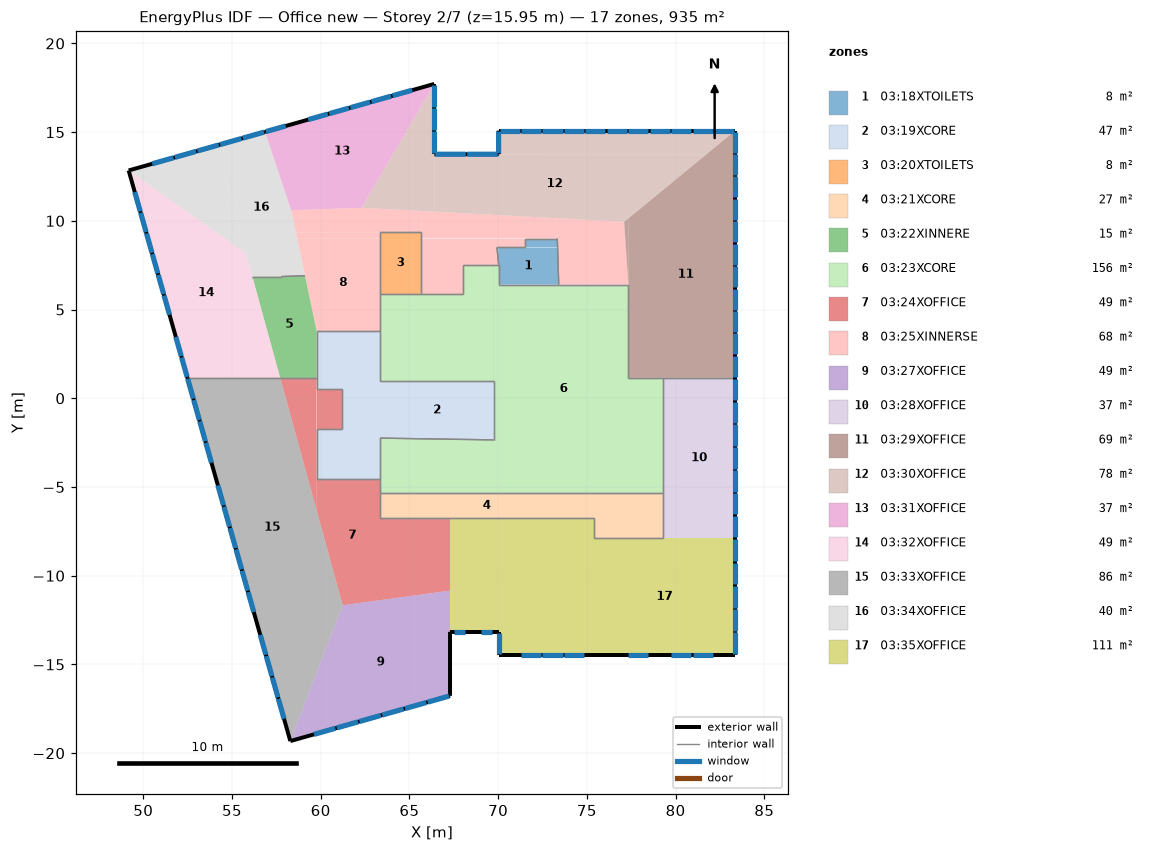
=== STOREY PLAN SPEC (per zone: floor XY polygon, exterior-wall plan segments, windows/doors) ===
zone 1: 03:18XTOILETS  (8.0 m²)
  floor: (70.03, 7.50) (69.93, 8.50) (70.02, 8.50)
  floor: (73.35, 8.50) (71.53, 8.50) (71.53, 9.00) (73.33, 9.00)
  floor: (73.41, 6.40) (70.04, 6.40) (70.02, 8.50) (73.35, 8.50)
  interior walls: 7
zone 2: 03:19XCORE  (47.4 m²)
  floor: (69.74, -2.35) (63.34, -2.25) (63.34, 0.95) (69.74, 0.95)
  floor: (61.20, 0.50) (59.77, 0.50) (59.77, 3.78) (61.20, 3.78)
  floor: (63.34, -1.71) (61.20, -1.71) (61.20, 3.78) (63.34, 3.78)
  floor: (63.34, -4.55) (59.77, -4.55) (59.77, -1.71) (63.34, -1.71)
  interior walls: 13
zone 3: 03:20XTOILETS  (8.0 m²)
  floor: (65.67, 5.90) (63.34, 5.90) (63.34, 9.34) (65.67, 9.34)
  interior walls: 4
zone 4: 03:21XCORE  (27.0 m²)
  floor: (75.38, -6.76) (63.34, -6.76) (63.34, -5.35) (75.38, -5.35)
  floor: (79.28, -7.89) (75.38, -7.89) (75.38, -5.35) (79.28, -5.35)
  interior walls: 7
zone 5: 03:22XINNERE  (15.2 m²)
  floor: (59.12, 6.86) (57.78, 6.86) (59.11, 6.91)
  floor: (59.77, 1.15) (57.71, 1.15) (56.15, 6.86) (59.12, 6.86) (59.77, 3.78)
  interior walls: 4
zone 6: 03:23XCORE  (156.2 m²)
  floor: (79.28, -5.35) (77.34, -5.35) (77.34, 1.15) (79.28, 1.15)
  floor: (77.34, -5.35) (70.04, -5.35) (70.04, 6.40) (77.34, 6.40)
  floor: (69.74, 5.90) (67.99, 5.90) (67.99, 7.50) (69.74, 7.50)
  floor: (69.74, 0.95) (63.34, 0.95) (63.34, 5.90) (69.74, 5.90)
  floor: (70.04, -2.35) (69.74, -2.35) (69.74, 7.50) (70.04, 7.50)
  floor: (70.04, -5.35) (63.34, -5.35) (63.34, -2.25) (70.04, -2.35)
  interior walls: 18
zone 7: 03:24XOFFICE  (49.2 m²)
  floor: (67.29, -10.84) (63.34, -11.38) (63.34, -6.76) (67.29, -6.76)
  floor: (63.34, -11.38) (61.24, -11.67) (59.77, -6.33) (59.77, -4.55) (63.34, -4.55)
  floor: (61.20, -1.71) (59.77, -1.71) (59.77, 0.50) (61.20, 0.50)
  floor: (59.77, -6.33) (57.71, 1.15) (59.77, 1.15)
  interior walls: 10
zone 8: 03:25XINNERSE  (67.9 m²)
  floor: (63.34, 3.78) (59.77, 3.78) (58.67, 9.00) (63.34, 9.00)
  floor: (67.99, 5.90) (65.67, 5.90) (65.67, 7.50) (67.99, 7.50)
  floor: (70.03, 7.50) (65.67, 7.50) (65.67, 8.50) (69.93, 8.50)
  floor: (71.53, 8.50) (65.67, 8.50) (65.67, 9.00) (71.53, 9.00)
  floor: (63.34, 9.00) (58.67, 9.00) (58.60, 9.34) (63.34, 9.34)
  floor: (65.67, 9.34) (58.60, 9.34) (58.33, 10.60) (62.30, 10.74) (65.67, 10.55)
  floor: (73.33, 9.00) (65.67, 9.00) (65.67, 10.55) (73.30, 10.15)
  floor: (77.34, 6.40) (73.41, 6.40) (73.30, 10.15) (77.10, 9.94)
  interior walls: 14
zone 9: 03:27XOFFICE  (48.6 m²)
  floor: (67.29, -16.77) (58.29, -19.32) (61.24, -11.67) (67.29, -10.84)
  exterior wall: (67.29, -16.77) – (67.29, -13.16)  [3.6 m]
  exterior wall: (58.29, -19.32) – (67.29, -16.77)  [9.4 m]
    window: (66.03, -17.12) – (67.24, -16.78)  [3.2 m²]
    window: (64.75, -17.49) – (65.95, -17.15)  [3.2 m²]
    window: (63.47, -17.85) – (64.67, -17.51)  [3.2 m²]
    window: (62.19, -18.21) – (63.39, -17.87)  [3.2 m²]
    window: (60.90, -18.58) – (62.11, -18.24)  [3.2 m²]
    window: (59.62, -18.94) – (60.83, -18.60)  [3.2 m²]
zone 10: 03:28XOFFICE  (36.9 m²)
  floor: (83.36, -7.89) (79.28, -7.89) (79.28, 1.15) (83.36, 1.15)
  exterior wall: (83.36, -7.89) – (83.36, 1.15)  [9.0 m]
    window: (83.36, -0.11) – (83.36, 1.10)  [3.1 m²]
    window: (83.36, -1.40) – (83.36, -0.19)  [3.1 m²]
    window: (83.36, -2.68) – (83.36, -1.48)  [3.1 m²]
    window: (83.36, -3.97) – (83.36, -2.76)  [3.1 m²]
    window: (83.36, -5.26) – (83.36, -4.05)  [3.1 m²]
    window: (83.36, -6.55) – (83.36, -5.34)  [3.1 m²]
    window: (83.36, -7.84) – (83.36, -6.63)  [3.1 m²]
  interior walls: 3
zone 11: 03:29XOFFICE  (69.4 m²)
  floor: (77.34, 6.40) (77.10, 9.94) (77.34, 10.14)
  floor: (83.36, 1.15) (77.34, 1.15) (77.34, 10.14) (83.36, 15.08)
  exterior wall: (83.36, 1.15) – (83.36, 15.08)  [13.9 m]
    window: (83.36, 13.85) – (83.36, 15.03)  [3.0 m²]
    window: (83.36, 12.58) – (83.36, 13.77)  [3.0 m²]
    window: (83.36, 11.32) – (83.36, 12.50)  [3.0 m²]
    window: (83.36, 10.05) – (83.36, 11.24)  [3.0 m²]
    window: (83.36, 8.79) – (83.36, 9.97)  [3.0 m²]
    window: (83.36, 7.53) – (83.36, 8.71)  [3.0 m²]
    window: (83.36, 6.26) – (83.36, 7.45)  [3.0 m²]
    window: (83.36, 5.00) – (83.36, 6.18)  [3.0 m²]
    window: (83.36, 3.74) – (83.36, 4.92)  [3.0 m²]
    window: (83.36, 2.47) – (83.36, 3.66)  [3.0 m²]
    window: (83.36, 1.21) – (83.36, 2.39)  [3.0 m²]
  interior walls: 3
zone 12: 03:30XOFFICE  (78.0 m²)
  floor: (83.36, 15.08) (81.75, 13.76) (70.03, 13.75) (70.02, 15.08)
  floor: (81.75, 13.76) (77.10, 9.94) (66.40, 10.52) (66.40, 13.75)
  floor: (66.40, 10.52) (62.30, 10.74) (66.40, 17.72)
  exterior wall: (83.36, 15.08) – (70.02, 15.08)  [13.3 m]
    window: (71.21, 15.08) – (70.08, 15.08)  [2.9 m²]
    window: (72.42, 15.08) – (71.29, 15.08)  [2.9 m²]
    window: (73.63, 15.08) – (72.50, 15.08)  [2.9 m²]
    window: (74.84, 15.08) – (73.71, 15.08)  [2.9 m²]
    window: (76.05, 15.08) – (74.92, 15.08)  [2.9 m²]
    window: (77.26, 15.08) – (76.13, 15.08)  [2.9 m²]
    window: (78.47, 15.08) – (77.34, 15.08)  [2.9 m²]
    window: (79.68, 15.08) – (78.55, 15.08)  [2.9 m²]
    window: (80.89, 15.08) – (79.76, 15.08)  [2.9 m²]
    window: (82.10, 15.08) – (80.97, 15.08)  [2.9 m²]
    window: (83.31, 15.08) – (82.18, 15.08)  [2.9 m²]
  exterior wall: (70.02, 15.08) – (70.03, 13.75)  [1.3 m]
    window: (70.02, 15.03) – (70.03, 13.81)  [3.2 m²]
  exterior wall: (70.03, 13.75) – (66.40, 13.75)  [3.6 m]
    window: (68.18, 13.75) – (66.46, 13.75)  [4.4 m²]
    window: (69.97, 13.75) – (68.26, 13.75)  [4.4 m²]
  exterior wall: (66.40, 13.75) – (66.40, 17.72)  [4.0 m]
    window: (66.40, 16.43) – (66.40, 17.66)  [3.1 m²]
    window: (66.40, 15.12) – (66.40, 16.35)  [3.1 m²]
    window: (66.40, 13.81) – (66.40, 15.04)  [3.1 m²]
zone 13: 03:31XOFFICE  (36.6 m²)
  floor: (62.30, 10.74) (58.33, 10.60) (56.86, 15.01) (66.40, 17.72)
  exterior wall: (66.40, 17.72) – (56.86, 15.01)  [9.9 m]
    window: (58.03, 15.34) – (56.91, 15.03)  [2.9 m²]
    window: (60.41, 16.02) – (59.29, 15.70)  [2.9 m²]
    window: (61.59, 16.35) – (60.48, 16.04)  [2.9 m²]
    window: (62.78, 16.69) – (61.67, 16.38)  [2.9 m²]
    window: (63.97, 17.03) – (62.86, 16.71)  [2.9 m²]
    window: (65.16, 17.36) – (64.05, 17.05)  [2.9 m²]
zone 14: 03:32XOFFICE  (49.2 m²)
  floor: (57.71, 1.15) (52.49, 1.15) (49.18, 12.84) (55.79, 8.16)
  exterior wall: (49.18, 12.84) – (52.49, 1.15)  [12.1 m]
    window: (52.16, 2.30) – (52.47, 1.21)  [2.9 m²]
    window: (51.83, 3.46) – (52.14, 2.37)  [2.9 m²]
    window: (51.17, 5.79) – (51.48, 4.70)  [2.9 m²]
    window: (50.84, 6.96) – (51.15, 5.87)  [2.9 m²]
    window: (50.51, 8.12) – (50.82, 7.03)  [2.9 m²]
    window: (50.18, 9.29) – (50.49, 8.20)  [2.9 m²]
    window: (49.85, 10.45) – (50.16, 9.37)  [2.9 m²]
    window: (49.52, 11.62) – (49.83, 10.53)  [2.9 m²]
  interior walls: 1
zone 15: 03:33XOFFICE  (85.9 m²)
  floor: (58.29, -19.32) (52.49, 1.15) (57.71, 1.15) (61.24, -11.67)
  exterior wall: (52.49, 1.15) – (58.29, -19.32)  [21.3 m]
    window: (57.61, -16.94) – (57.93, -18.06)  [3.0 m²]
    window: (57.27, -15.74) – (57.59, -16.86)  [3.0 m²]
    window: (56.93, -14.53) – (57.25, -15.66)  [3.0 m²]
    window: (56.59, -13.33) – (56.91, -14.46)  [3.0 m²]
    window: (55.91, -10.92) – (56.23, -12.05)  [3.0 m²]
    window: (55.57, -9.72) – (55.89, -10.85)  [3.0 m²]
    window: (55.23, -8.52) – (55.55, -9.65)  [3.0 m²]
    window: (54.89, -7.32) – (55.21, -8.44)  [3.0 m²]
    window: (54.55, -6.11) – (54.87, -7.24)  [3.0 m²]
    window: (54.21, -4.91) – (54.53, -6.04)  [3.0 m²]
    window: (53.52, -2.51) – (53.84, -3.63)  [3.0 m²]
    window: (53.18, -1.30) – (53.50, -2.43)  [3.0 m²]
    window: (52.84, -0.10) – (53.16, -1.23)  [3.0 m²]
    window: (52.50, 1.10) – (52.82, -0.02)  [3.0 m²]
  interior walls: 1
zone 16: 03:34XOFFICE  (40.2 m²)
  floor: (55.79, 8.16) (49.18, 12.84) (54.12, 14.24)
  floor: (59.11, 6.91) (57.78, 6.86) (56.15, 6.86) (54.12, 14.24) (56.86, 15.01) (58.33, 10.60)
  exterior wall: (56.86, 15.01) – (49.18, 12.84)  [8.0 m]
    window: (51.70, 13.55) – (50.51, 13.21)  [3.2 m²]
    window: (52.98, 13.92) – (51.78, 13.58)  [3.2 m²]
    window: (54.26, 14.28) – (53.06, 13.94)  [3.2 m²]
    window: (55.53, 14.64) – (54.33, 14.30)  [3.2 m²]
    window: (56.81, 15.00) – (55.61, 14.66)  [3.2 m²]
  interior walls: 2
zone 17: 03:35XOFFICE  (111.4 m²)
  floor: (83.36, -14.48) (75.38, -14.48) (75.38, -7.89) (83.36, -7.89)
  floor: (70.02, -13.16) (67.29, -13.16) (67.29, -6.76) (70.02, -6.76)
  floor: (75.38, -14.48) (70.02, -14.48) (70.02, -6.76) (75.38, -6.76)
  exterior wall: (67.29, -13.16) – (70.02, -13.16)  [2.7 m]
    window: (69.05, -13.16) – (69.67, -13.16)  [1.6 m²]
    window: (67.52, -13.16) – (68.13, -13.16)  [1.6 m²]
  exterior wall: (70.02, -13.16) – (70.02, -14.48)  [1.3 m]
    window: (70.02, -13.22) – (70.02, -14.42)  [3.1 m²]
  exterior wall: (70.02, -14.48) – (83.36, -14.48)  [13.3 m]
    window: (80.97, -14.48) – (82.10, -14.48)  [2.9 m²]
    window: (79.76, -14.48) – (80.89, -14.48)  [2.9 m²]
    window: (77.34, -14.48) – (78.47, -14.48)  [2.9 m²]
    window: (73.71, -14.48) – (74.84, -14.48)  [2.9 m²]
    window: (72.50, -14.48) – (73.63, -14.48)  [2.9 m²]
    window: (71.29, -14.48) – (72.42, -14.48)  [2.9 m²]
  exterior wall: (83.36, -14.48) – (83.36, -7.89)  [6.6 m]
    window: (83.36, -9.18) – (83.36, -7.95)  [3.1 m²]
    window: (83.36, -10.49) – (83.36, -9.26)  [3.1 m²]
    window: (83.36, -11.80) – (83.36, -10.57)  [3.1 m²]
    window: (83.36, -13.11) – (83.36, -11.88)  [3.1 m²]
    window: (83.36, -14.42) – (83.36, -13.19)  [3.1 m²]
  interior walls: 3

=== DERIVED (storey summary) ===
Building: Office new
Storey: 2 of 7  (floor level z = 15.95 m)
Storey gross floor area: 935.2 m²
Zones on this storey: 17
  - 03:18XTOILETS: floor 8.0 m²
  - 03:19XCORE: floor 47.4 m²
  - 03:20XTOILETS: floor 8.0 m²
  - 03:21XCORE: floor 27.0 m²
  - 03:22XINNERE: floor 15.2 m²
  - 03:23XCORE: floor 156.2 m²
  - 03:24XOFFICE: floor 49.2 m²
  - 03:25XINNERSE: floor 67.9 m²
  - 03:27XOFFICE: floor 48.6 m²; exterior wall 13.0 m (48.5 m²); 6 window(s) 19.1 m²; WWR 39.4%
  - 03:28XOFFICE: floor 36.9 m²; exterior wall 9.0 m (33.8 m²); 7 window(s) 21.5 m²; WWR 63.6%
  - 03:29XOFFICE: floor 69.4 m²; exterior wall 13.9 m (52.1 m²); 11 window(s) 33.1 m²; WWR 63.5%
  - 03:30XOFFICE: floor 78.0 m²; exterior wall 22.3 m (83.2 m²); 17 window(s) 53.0 m²; WWR 63.7%
  - 03:31XOFFICE: floor 36.6 m²; exterior wall 9.9 m (37.1 m²); 6 window(s) 17.7 m²; WWR 47.6%
  - 03:32XOFFICE: floor 49.2 m²; exterior wall 12.1 m (45.4 m²); 8 window(s) 23.0 m²; WWR 50.7%
  - 03:33XOFFICE: floor 85.9 m²; exterior wall 21.3 m (79.6 m²); 14 window(s) 41.6 m²; WWR 52.3%
  - 03:34XOFFICE: floor 40.2 m²; exterior wall 8.0 m (29.9 m²); 5 window(s) 15.9 m²; WWR 53.1%
  - 03:35XOFFICE: floor 111.4 m²; exterior wall 24.0 m (89.7 m²); 14 window(s) 39.2 m²; WWR 43.7%
Zone adjacency (shared interzone walls):
  - 03:18XTOILETS ↔ 03:23XCORE
  - 03:18XTOILETS ↔ 03:25XINNERSE
  - 03:19XCORE ↔ 03:22XINNERE
  - 03:19XCORE ↔ 03:23XCORE
  - 03:19XCORE ↔ 03:24XOFFICE
  - 03:19XCORE ↔ 03:25XINNERSE
  - 03:20XTOILETS ↔ 03:23XCORE
  - 03:20XTOILETS ↔ 03:25XINNERSE
  - 03:21XCORE ↔ 03:23XCORE
  - 03:21XCORE ↔ 03:24XOFFICE
  - 03:21XCORE ↔ 03:28XOFFICE
  - 03:21XCORE ↔ 03:35XOFFICE
  - 03:22XINNERE ↔ 03:24XOFFICE
  - 03:22XINNERE ↔ 03:34XOFFICE
  - 03:23XCORE ↔ 03:24XOFFICE
  - 03:23XCORE ↔ 03:25XINNERSE
  - 03:23XCORE ↔ 03:28XOFFICE
  - 03:23XCORE ↔ 03:29XOFFICE
  - 03:28XOFFICE ↔ 03:29XOFFICE
  - 03:32XOFFICE ↔ 03:33XOFFICE